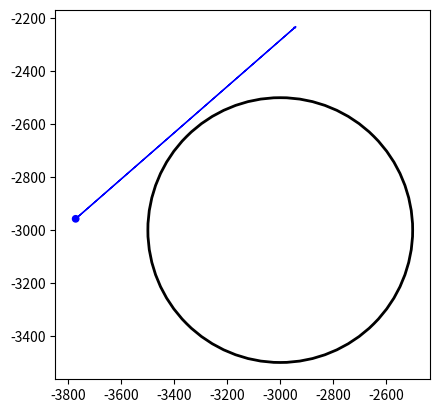

The script that saved this image:
import matplotlib.pyplot as plt
import numpy as np
import re

def parse_xy(s: str) -> tuple[float, float]:
    x = float(re.search(r"x=([+-]?\d+(?:\.\d+)?)", s).group(1))
    y = float(re.search(r"y=([+-]?\d+(?:\.\d+)?)", s).group(1))
    return (x, y)

fig, ax = plt.subplots()

# First circle (no fill, black border)
M1 = parse_xy("{x=-3000.0000000000000 y=-3000.0000000000000 }")
r1 = 500
circle1 = plt.Circle(M1, r1, color='black', fill=False, linewidth=2)
ax.add_patch(circle1)

# Second circle (filled, blue)
M2 = parse_xy("{x=-3772.7090022480993 y=-2957.4260550139793 }")
r2 = 12
v2 = parse_xy("{x=832.14699767767570 y=726.35701326998037 }")

circle2 = plt.Circle(M2, r2, color='blue', fill=True)
ax.add_patch(circle2)

# Scale velocity vector for display
scale = 1  # adjust to taste
v2_scaled = np.array(v2) * scale

# Draw arrow with proper head
ax.arrow(
    M2[0], M2[1],
    v2_scaled[0], v2_scaled[1],
    head_width=5, head_length=8,
    fc='blue', ec='blue', length_includes_head=True
)

# Equal aspect ratio and limits to fit everything
ax.set_aspect('equal', 'box')

plt.show()
